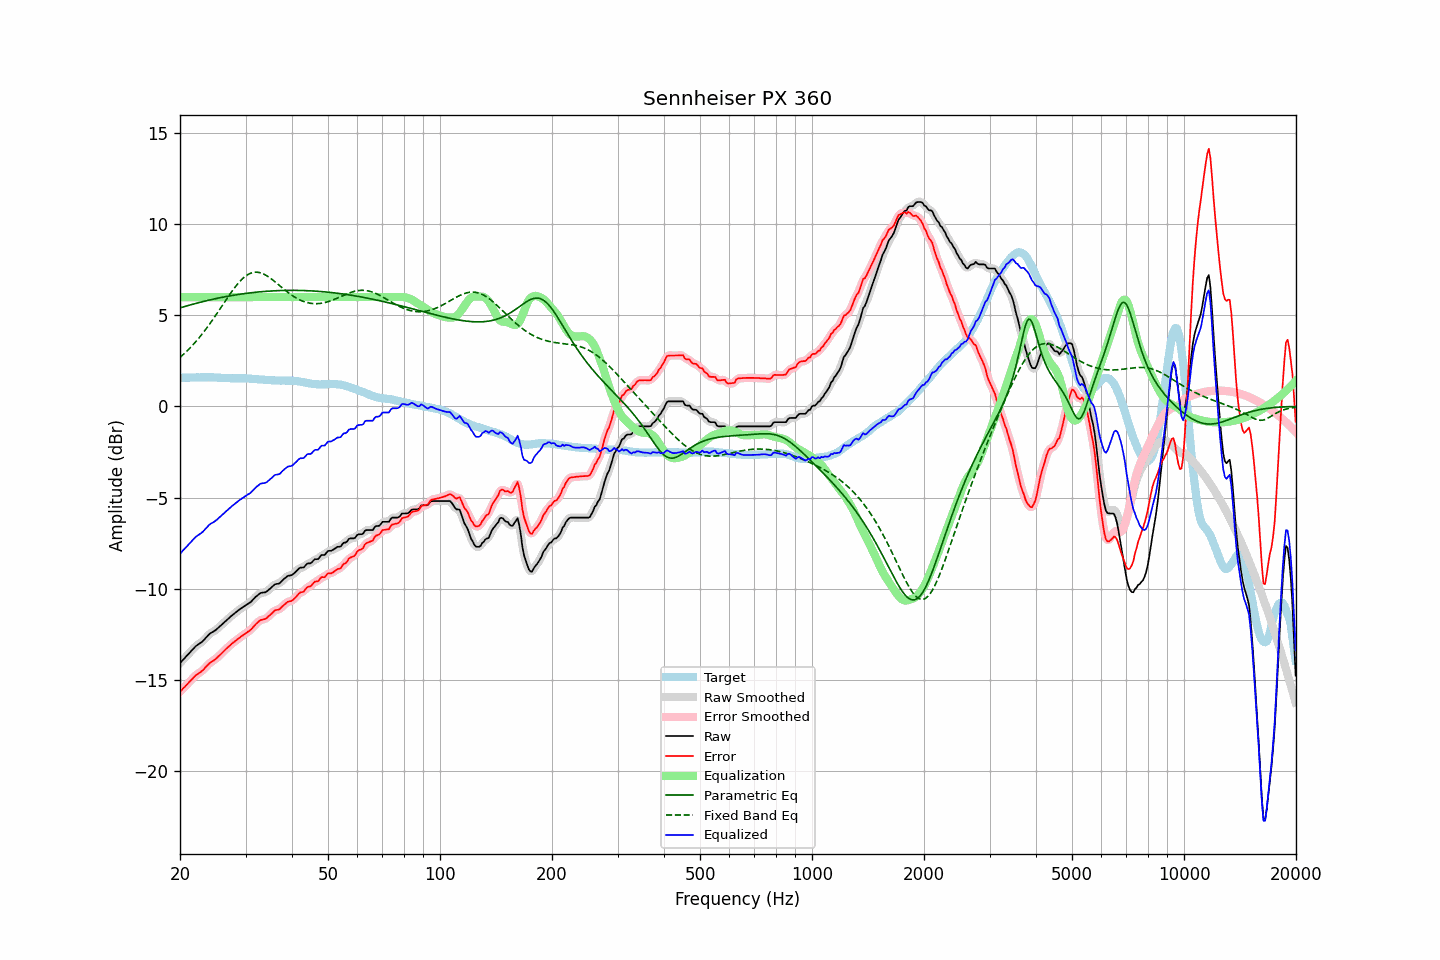

The file beside this chart, header and first rows:
frequency, raw, error, smoothed, error_smoothed, equalization, parametric_eq, fixed_band_eq, equalized_raw, equalized_smoothed, target
20.00, -14.08, -15.65, -14.08, -15.65, 6.00, 5.41, 2.69, -8.08, -8.08, 1.58
20.20, -13.99, -15.56, -13.99, -15.56, 6.00, 5.44, 2.77, -7.99, -7.99, 1.58
20.40, -13.89, -15.46, -13.89, -15.47, 6.00, 5.46, 2.85, -7.89, -7.89, 1.58
20.61, -13.80, -15.39, -13.80, -15.38, 6.00, 5.49, 2.93, -7.80, -7.80, 1.58
20.81, -13.70, -15.28, -13.70, -15.28, 6.00, 5.51, 3.02, -7.70, -7.70, 1.58
21.02, -13.61, -15.19, -13.61, -15.19, 6.00, 5.54, 3.10, -7.61, -7.61, 1.58
21.23, -13.51, -15.09, -13.51, -15.10, 6.00, 5.56, 3.19, -7.51, -7.51, 1.58
21.44, -13.42, -15.01, -13.42, -15.01, 6.00, 5.59, 3.28, -7.42, -7.42, 1.59
21.66, -13.32, -14.91, -13.32, -14.91, 6.00, 5.61, 3.38, -7.32, -7.32, 1.59
21.87, -13.23, -14.82, -13.23, -14.82, 6.00, 5.64, 3.48, -7.23, -7.23, 1.59
22.09, -13.14, -14.73, -13.15, -14.74, 6.00, 5.66, 3.58, -7.14, -7.15, 1.59
22.31, -13.08, -14.68, -13.08, -14.67, 6.00, 5.68, 3.68, -7.08, -7.08, 1.60
22.54, -13.02, -14.61, -13.02, -14.62, 6.00, 5.71, 3.78, -7.02, -7.02, 1.59
22.76, -12.96, -14.56, -12.96, -14.56, 6.00, 5.73, 3.89, -6.96, -6.96, 1.60
22.99, -12.89, -14.49, -12.88, -14.48, 6.00, 5.75, 4.00, -6.89, -6.88, 1.60
23.22, -12.80, -14.40, -12.80, -14.40, 6.00, 5.77, 4.11, -6.80, -6.80, 1.60
23.45, -12.70, -14.30, -12.70, -14.31, 6.00, 5.79, 4.23, -6.70, -6.70, 1.60
23.69, -12.61, -14.21, -12.60, -14.21, 6.00, 5.81, 4.35, -6.61, -6.60, 1.60
23.92, -12.51, -14.12, -12.52, -14.12, 6.00, 5.83, 4.47, -6.51, -6.52, 1.61
24.16, -12.44, -14.04, -12.45, -14.05, 6.00, 5.86, 4.59, -6.44, -6.45, 1.60
24.40, -12.39, -13.99, -12.39, -13.99, 6.00, 5.88, 4.72, -6.39, -6.39, 1.60
24.65, -12.34, -13.94, -12.34, -13.93, 6.00, 5.89, 4.84, -6.34, -6.34, 1.60
24.89, -12.28, -13.87, -12.28, -13.87, 6.00, 5.91, 4.97, -6.28, -6.28, 1.59
25.14, -12.21, -13.80, -12.21, -13.79, 6.00, 5.93, 5.10, -6.21, -6.21, 1.59
25.39, -12.13, -13.71, -12.13, -13.71, 6.00, 5.95, 5.23, -6.13, -6.13, 1.58
25.65, -12.05, -13.63, -12.05, -13.63, 6.00, 5.97, 5.37, -6.05, -6.05, 1.58
25.91, -11.97, -13.54, -11.97, -13.54, 6.00, 5.99, 5.50, -5.97, -5.97, 1.57
26.16, -11.89, -13.45, -11.89, -13.45, 6.00, 6.00, 5.63, -5.89, -5.89, 1.57
26.43, -11.81, -13.37, -11.81, -13.36, 6.00, 6.02, 5.77, -5.81, -5.81, 1.56
26.69, -11.72, -13.27, -11.72, -13.28, 6.00, 6.04, 5.90, -5.72, -5.72, 1.55
26.96, -11.64, -13.19, -11.64, -13.20, 6.00, 6.05, 6.03, -5.64, -5.64, 1.55
27.23, -11.57, -13.12, -11.56, -13.11, 6.00, 6.07, 6.16, -5.57, -5.56, 1.55
27.50, -11.49, -13.03, -11.49, -13.04, 6.00, 6.09, 6.28, -5.49, -5.49, 1.54
27.77, -11.42, -12.96, -11.42, -12.97, 6.00, 6.10, 6.40, -5.42, -5.42, 1.54
28.05, -11.35, -12.90, -11.35, -12.89, 6.00, 6.11, 6.52, -5.35, -5.35, 1.55
28.33, -11.28, -12.83, -11.28, -12.83, 6.00, 6.13, 6.63, -5.28, -5.28, 1.55
28.62, -11.21, -12.76, -11.21, -12.76, 6.00, 6.14, 6.74, -5.21, -5.21, 1.55
28.90, -11.14, -12.69, -11.14, -12.69, 6.00, 6.16, 6.84, -5.14, -5.14, 1.55
29.19, -11.08, -12.63, -11.08, -12.63, 6.00, 6.17, 6.94, -5.08, -5.08, 1.55
29.48, -11.02, -12.57, -11.02, -12.56, 6.00, 6.18, 7.02, -5.02, -5.02, 1.55
29.78, -10.96, -12.51, -10.96, -12.50, 6.00, 6.19, 7.10, -4.96, -4.96, 1.55
30.08, -10.90, -12.44, -10.90, -12.44, 6.00, 6.21, 7.17, -4.90, -4.90, 1.54
30.38, -10.84, -12.37, -10.85, -12.38, 6.00, 6.22, 7.23, -4.84, -4.85, 1.53
30.68, -10.79, -12.32, -10.79, -12.32, 6.00, 6.23, 7.28, -4.79, -4.79, 1.53
30.99, -10.73, -12.25, -10.72, -12.25, 6.00, 6.24, 7.31, -4.73, -4.72, 1.52
31.30, -10.64, -12.16, -10.64, -12.16, 6.00, 6.25, 7.34, -4.64, -4.64, 1.52
31.61, -10.55, -12.06, -10.55, -12.06, 6.00, 6.26, 7.36, -4.55, -4.55, 1.51
31.93, -10.45, -11.96, -10.46, -11.96, 6.00, 6.27, 7.37, -4.45, -4.46, 1.51
32.24, -10.38, -11.87, -10.37, -11.87, 6.00, 6.28, 7.37, -4.38, -4.37, 1.50
32.57, -10.31, -11.80, -10.30, -11.79, 6.00, 6.29, 7.36, -4.31, -4.30, 1.49
32.89, -10.24, -11.72, -10.25, -11.74, 6.00, 6.29, 7.34, -4.24, -4.25, 1.48
33.22, -10.22, -11.70, -10.22, -11.70, 6.00, 6.30, 7.31, -4.22, -4.22, 1.48
33.55, -10.21, -11.68, -10.21, -11.68, 6.00, 6.31, 7.27, -4.21, -4.21, 1.47
33.89, -10.20, -11.66, -10.19, -11.65, 6.00, 6.32, 7.22, -4.20, -4.19, 1.46
34.23, -10.15, -11.61, -10.14, -11.60, 6.00, 6.32, 7.17, -4.15, -4.14, 1.46
34.57, -10.07, -11.51, -10.08, -11.53, 6.00, 6.33, 7.12, -4.07, -4.08, 1.45
34.92, -10.00, -11.44, -10.00, -11.44, 6.00, 6.34, 7.06, -4.00, -4.00, 1.44
35.27, -9.92, -11.36, -9.91, -11.35, 6.00, 6.34, 6.99, -3.92, -3.91, 1.44
35.62, -9.84, -11.28, -9.84, -11.27, 6.00, 6.35, 6.92, -3.84, -3.84, 1.44
35.97, -9.76, -11.19, -9.78, -11.21, 6.00, 6.35, 6.85, -3.76, -3.78, 1.43
... 635 more rows
